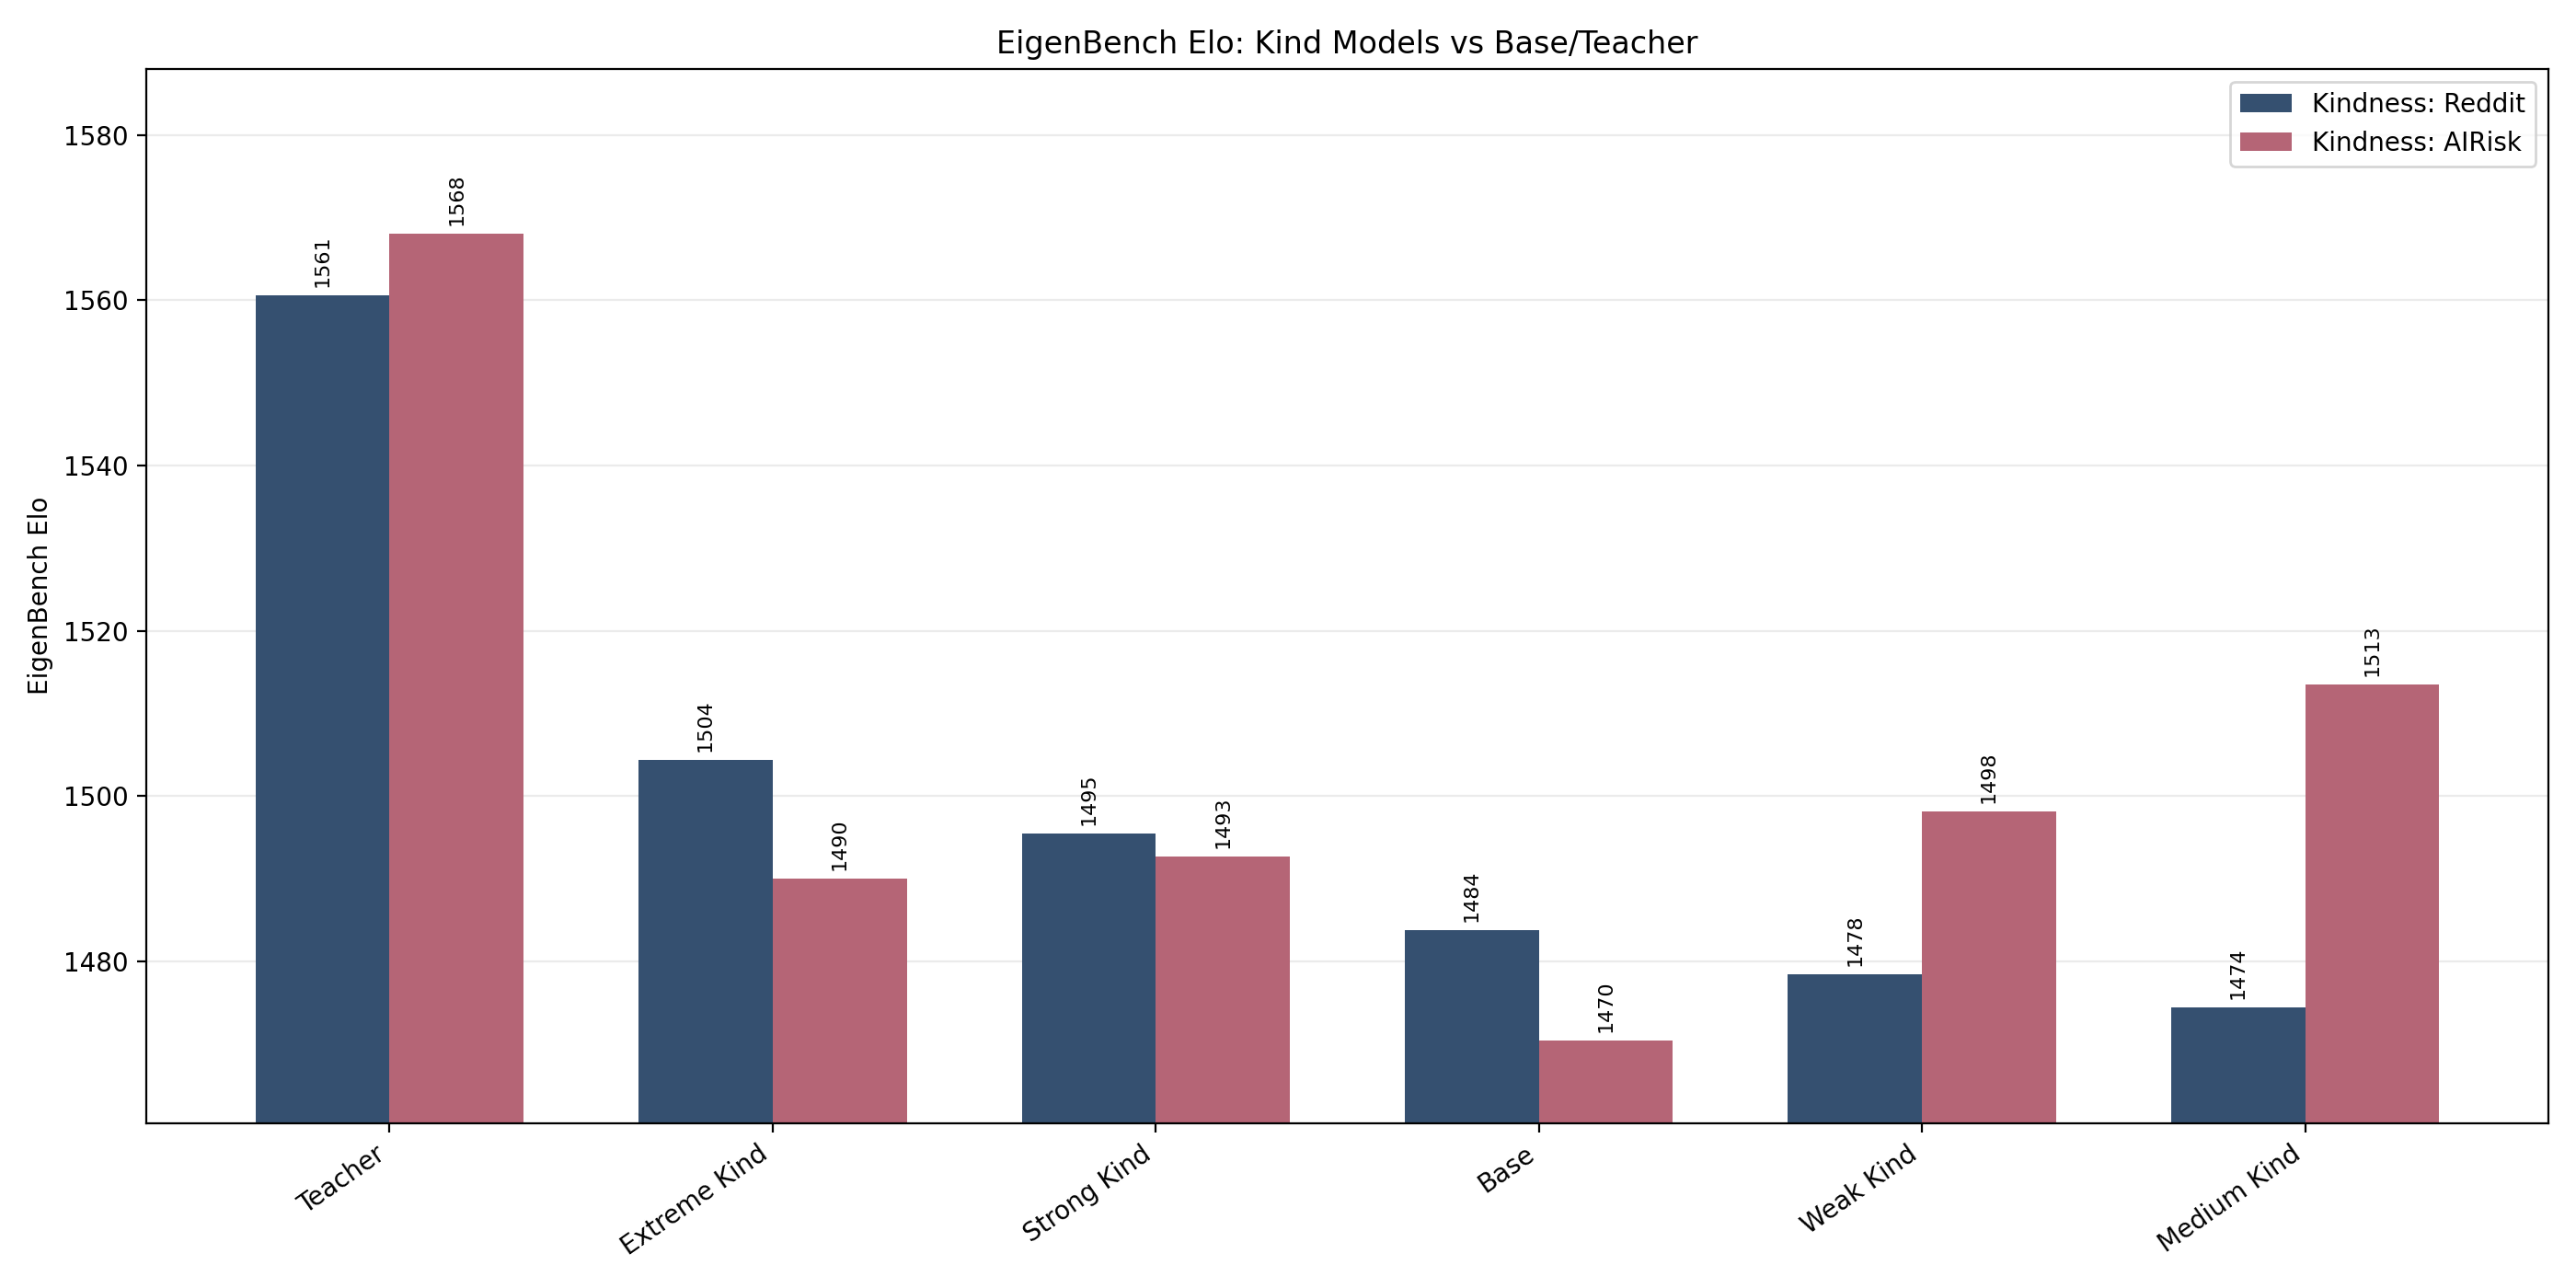

Values plotted in this chart, from the file beside it:
model, Kindness: Reddit, Kindness: AIRisk
Teacher, 1561, 1568
Extreme Kind, 1504, 1490
Strong Kind, 1495, 1493
Base, 1484, 1470
Weak Kind, 1478, 1498
Medium Kind, 1474, 1513
